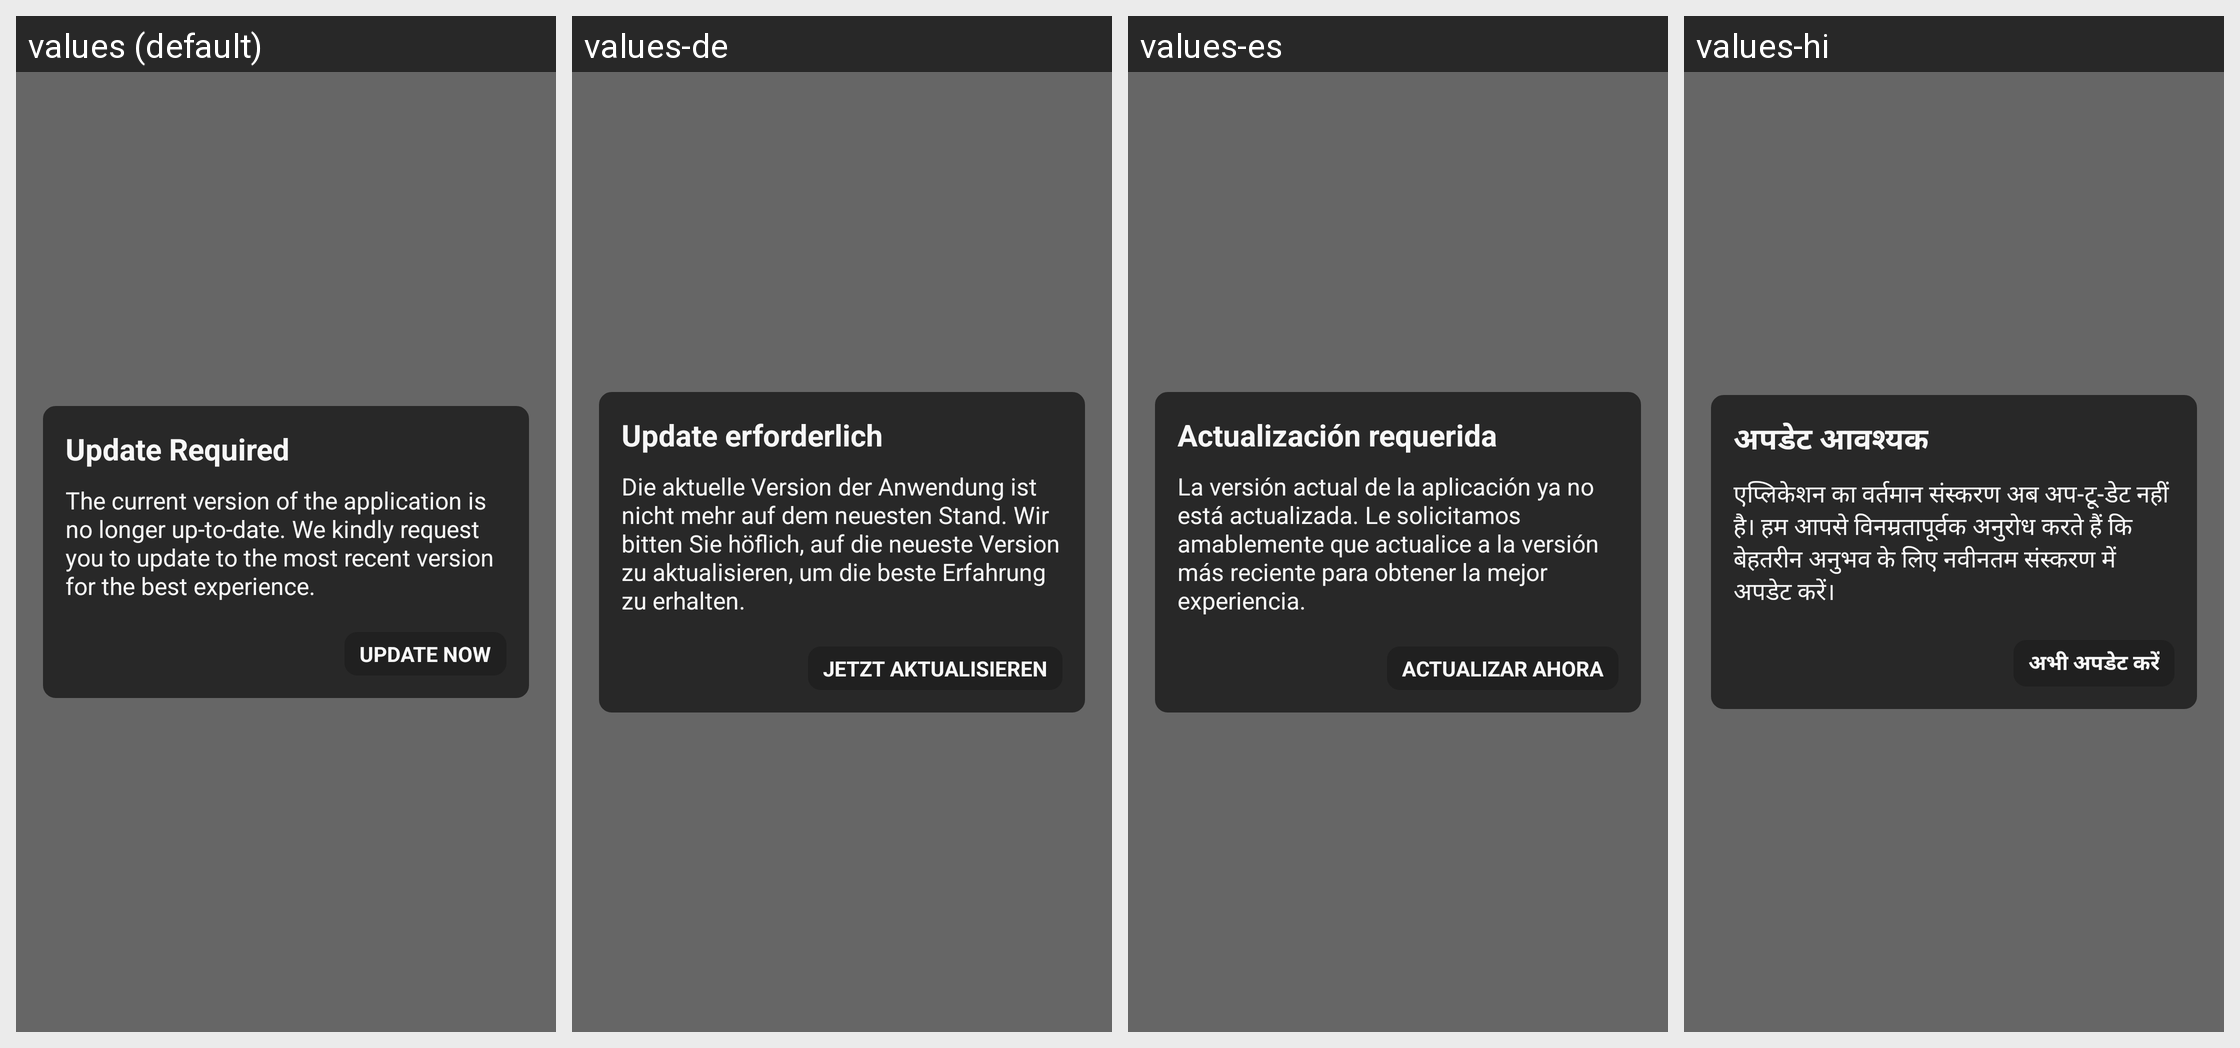

The same Android screen rendered under several of its app's locales, left to right. List the strings drawn on it with the default value and each locale's translation.
Android screen res/layout/activity_out_of_date_dialog.xml rendered under 4 locales, left to right: values (default), values-de, values-es, values-hi. Device: Nexus 5 (rendered at 1080×1920; each locale shown at half size, 540×960, under a caption strip naming it); theme Theme.App.Starting.
Other locales in the repository, not shown: values-ar, values-en-rCA, values-en-rGB, values-en-rIN, values-en-rXC, values-es-rUS, values-et, values-fi, values-fr, values-fr-rCA, values-hu, values-in, values-it, values-ja, values-ko, values-ms, values-nl, values-pl, values-pt, values-pt-rBR, values-pt-rPT, values-ru, values-sv, values-th, values-tr, values-uk, values-vi, values-zh, values-zh-rCN, values-zh-rHK, values-zh-rTW.
Strings drawn on this screen, with the default value and each locale's value (text and hints the layout hard-codes, and strings that could not be matched under every locale, appear in the picture but are not listed):

update_required
  values: Update Required
  values-de: Update erforderlich
  values-es: Actualización requerida
  values-hi: अपडेट आवश्यक

the_current_version_of_the_application_is_no_longer_up_to_date_we_kindly_request_you_to_update_to_the_most_recent_version_for_the_best_experience
  values: The current version of the application is no longer up-to-date. We kindly request you to update to the most recent version for the best experience.
  values-de: Die aktuelle Version der Anwendung ist nicht mehr auf dem neuesten Stand. Wir bitten Sie höflich, auf die neueste Version zu aktualisieren, um die beste Erfahrung zu erhalten.
  values-es: La versión actual de la aplicación ya no está actualizada. Le solicitamos amablemente que actualice a la versión más reciente para obtener la mejor experiencia.
  values-hi: एप्लिकेशन का वर्तमान संस्करण अब अप-टू-डेट नहीं है। हम आपसे विनम्रतापूर्वक अनुरोध करते हैं कि बेहतरीन अनुभव के लिए नवीनतम संस्करण में अपडेट करें।

update_now
  values: UPDATE NOW
  values-de: JETZT AKTUALISIEREN
  values-es: ACTUALIZAR AHORA
  values-hi: अभी अपडेट करें
